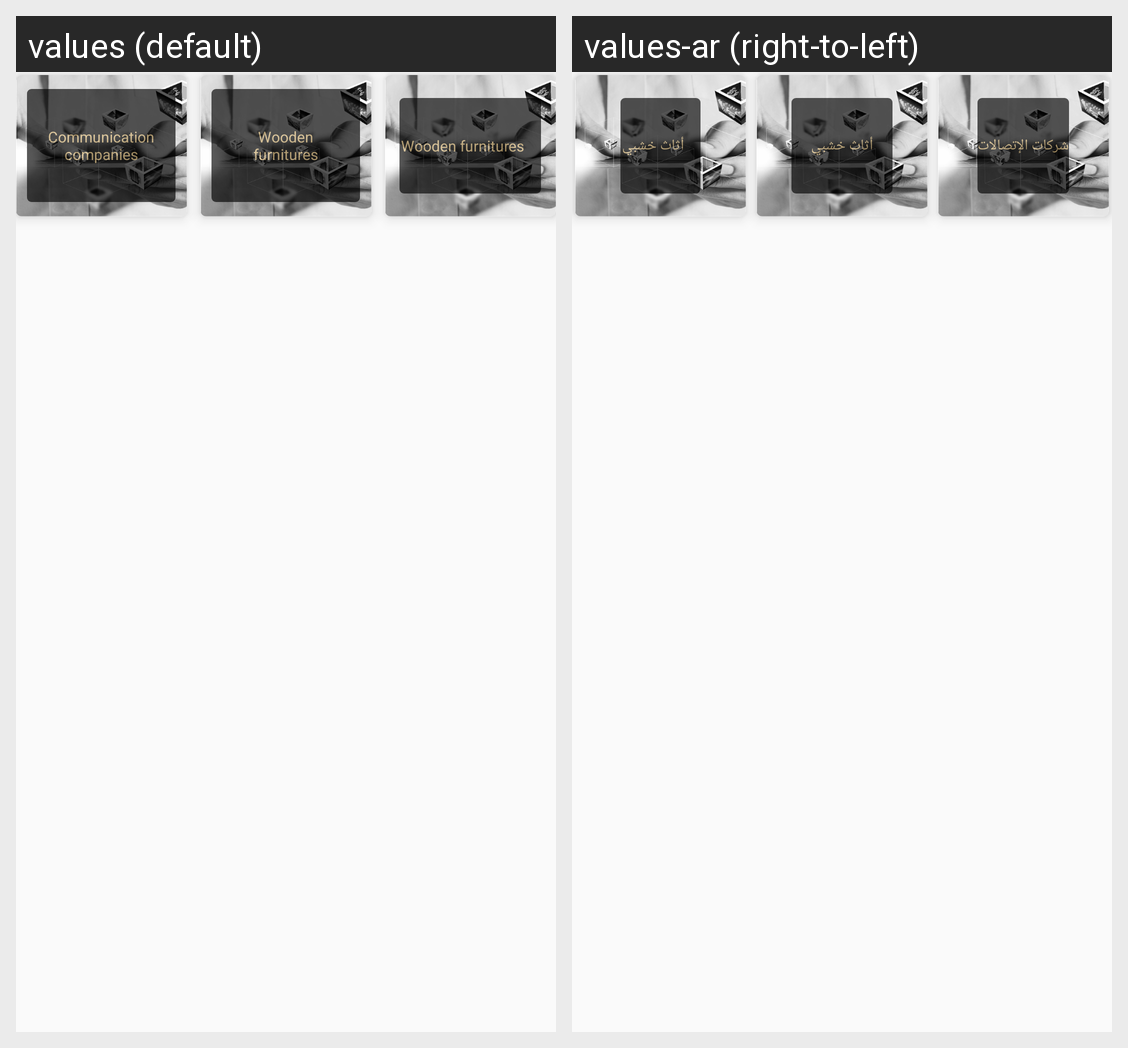

Here is an Android app screen in its default locale and in the app's own translations. Write out the translated-string differences for the strings that appear on this screen.
Android screen res/layout/activity_orders_item_v2.xml rendered under 2 locales, left to right: values (default), values-ar (right-to-left). Device: Nexus 5 (rendered at 1080×1920; each locale shown at half size, 540×960, under a caption strip naming it); theme AppTheme.
Strings drawn on this screen, with the default value and each locale's value (text and hints the layout hard-codes, and strings that could not be matched under every locale, appear in the picture but are not listed):

etisalat
  values: Communication companies
  values-ar: شركات الإتصالات

wood_frun
  values: Wooden furnitures
  values-ar: أثاث خشبي
